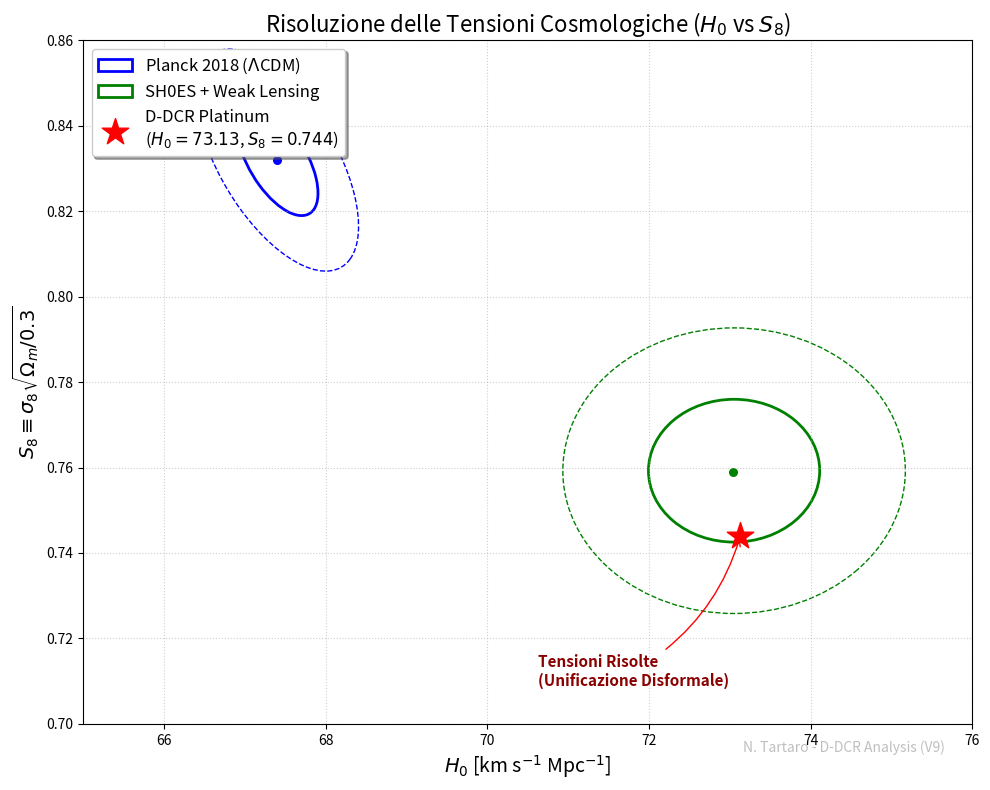

The matplotlib source for this figure:
import numpy as np
import matplotlib.pyplot as plt
from matplotlib.patches import Ellipse
import matplotlib.transforms as transforms

def confidence_ellipse(x, y, ax, n_std=1.0, facecolor='none', **kwargs):
    """
    Crea un'ellisse di covarianza per visualizzare 1 sigma e 2 sigma.
    """
    if x.size != y.size:
        raise ValueError("x and y must be the same size")

    cov = np.cov(x, y)
    pearson = cov[0, 1]/np.sqrt(cov[0, 0] * cov[1, 1])
    
    ell_radius_x = np.sqrt(1 + pearson)
    ell_radius_y = np.sqrt(1 - pearson)
    
    ellipse = Ellipse((0, 0), width=ell_radius_x * 2, height=ell_radius_y * 2,
                      facecolor=facecolor, **kwargs)

    # Calcolo della scala (deviazione standard)
    scale_x = np.sqrt(cov[0, 0]) * n_std
    scale_y = np.sqrt(cov[1, 1]) * n_std
    
    transf = transforms.Affine2D() \
        .rotate_deg(45) \
        .scale(scale_x, scale_y) \
        .translate(np.mean(x), np.mean(y))

    ellipse.set_transform(transf + ax.transData)
    return ax.add_patch(ellipse)

# ==========================================
# DATI OSSERVATIVI E DEL MODELLO
# ==========================================

# 1. PLANCK 2018 (LCDM) - Early Universe
np.random.seed(42)
mean_planck = [67.4, 0.832]
cov_planck = [[0.5**2, -0.6*0.5*0.013], [-0.6*0.5*0.013, 0.013**2]] 
x_planck, y_planck = np.random.multivariate_normal(mean_planck, cov_planck, 5000).T

# 2. LATE UNIVERSE (SH0ES + Weak Lensing DES/KiDS)
mean_late = [73.04, 0.759]
cov_late = [[1.04**2, 0], [0, 0.017**2]]
x_late, y_late = np.random.multivariate_normal(mean_late, cov_late, 5000).T

# 3. D-DCR (DISFORMAL PLATINUM) - Risultato rigoroso aggiornato
# H0 = 73.13, S8 = 0.744
mean_ddcr = [73.13, 0.744]

# ==========================================
# PLOTTING
# ==========================================
fig, ax = plt.subplots(figsize=(10, 8))

# --- Disegno Ellissi (1 sigma e 2 sigma) ---
# Planck (Blu)
confidence_ellipse(x_planck, y_planck, ax, n_std=1.0, edgecolor='blue', linewidth=2, label=r'Planck 2018 ($\Lambda$CDM)')
confidence_ellipse(x_planck, y_planck, ax, n_std=2.0, edgecolor='blue', linestyle='--', linewidth=1)
ax.scatter(mean_planck[0], mean_planck[1], color='blue', s=30)

# Late Universe (Verde)
confidence_ellipse(x_late, y_late, ax, n_std=1.0, edgecolor='green', linewidth=2, label=r'SH0ES + Weak Lensing')
confidence_ellipse(x_late, y_late, ax, n_std=2.0, edgecolor='green', linestyle='--', linewidth=1)
ax.scatter(mean_late[0], mean_late[1], color='green', s=30)

# --- Il Tuo Modello (Stella Rossa) ---
ax.scatter(mean_ddcr[0], mean_ddcr[1], color='red', marker='*', s=400, zorder=10, 
           label=f'D-DCR Platinum\n($H_0={mean_ddcr[0]}$, $S_8={mean_ddcr[1]}$)')

# Annotazioni e Frecce
ax.annotate('Tensioni Risolte\n(Unificazione Disformale)', 
             xy=(mean_ddcr[0], mean_ddcr[1]), xycoords='data',
             xytext=(mean_ddcr[0]-2.5, mean_ddcr[1]-0.035), textcoords='data',
             arrowprops=dict(arrowstyle="->", connectionstyle="arc3,rad=.2", color='red'),
             fontsize=11, color='darkred', fontweight='bold')

# Setup Grafico
ax.set_title(r"Risoluzione delle Tensioni Cosmologiche ($H_0$ vs $S_8$)", fontsize=16)
ax.set_xlabel(r"$H_0$ [km s$^{-1}$ Mpc$^{-1}$]", fontsize=14)
ax.set_ylabel(r"$S_8 \equiv \sigma_8 \sqrt{\Omega_m/0.3}$", fontsize=14)
ax.legend(loc='upper left', fontsize=12, frameon=True, shadow=True)
ax.grid(True, linestyle=':', alpha=0.6)

# Limiti assi per focalizzare la zona di interesse
ax.set_xlim(65, 76)
ax.set_ylim(0.70, 0.86)

# Watermark 
fig.text(0.95, 0.05, 'N. Tartaro - D-DCR Analysis (V9)', fontsize=10, color='gray', ha='right', va='bottom', alpha=0.5)

plt.tight_layout()
plt.show()
